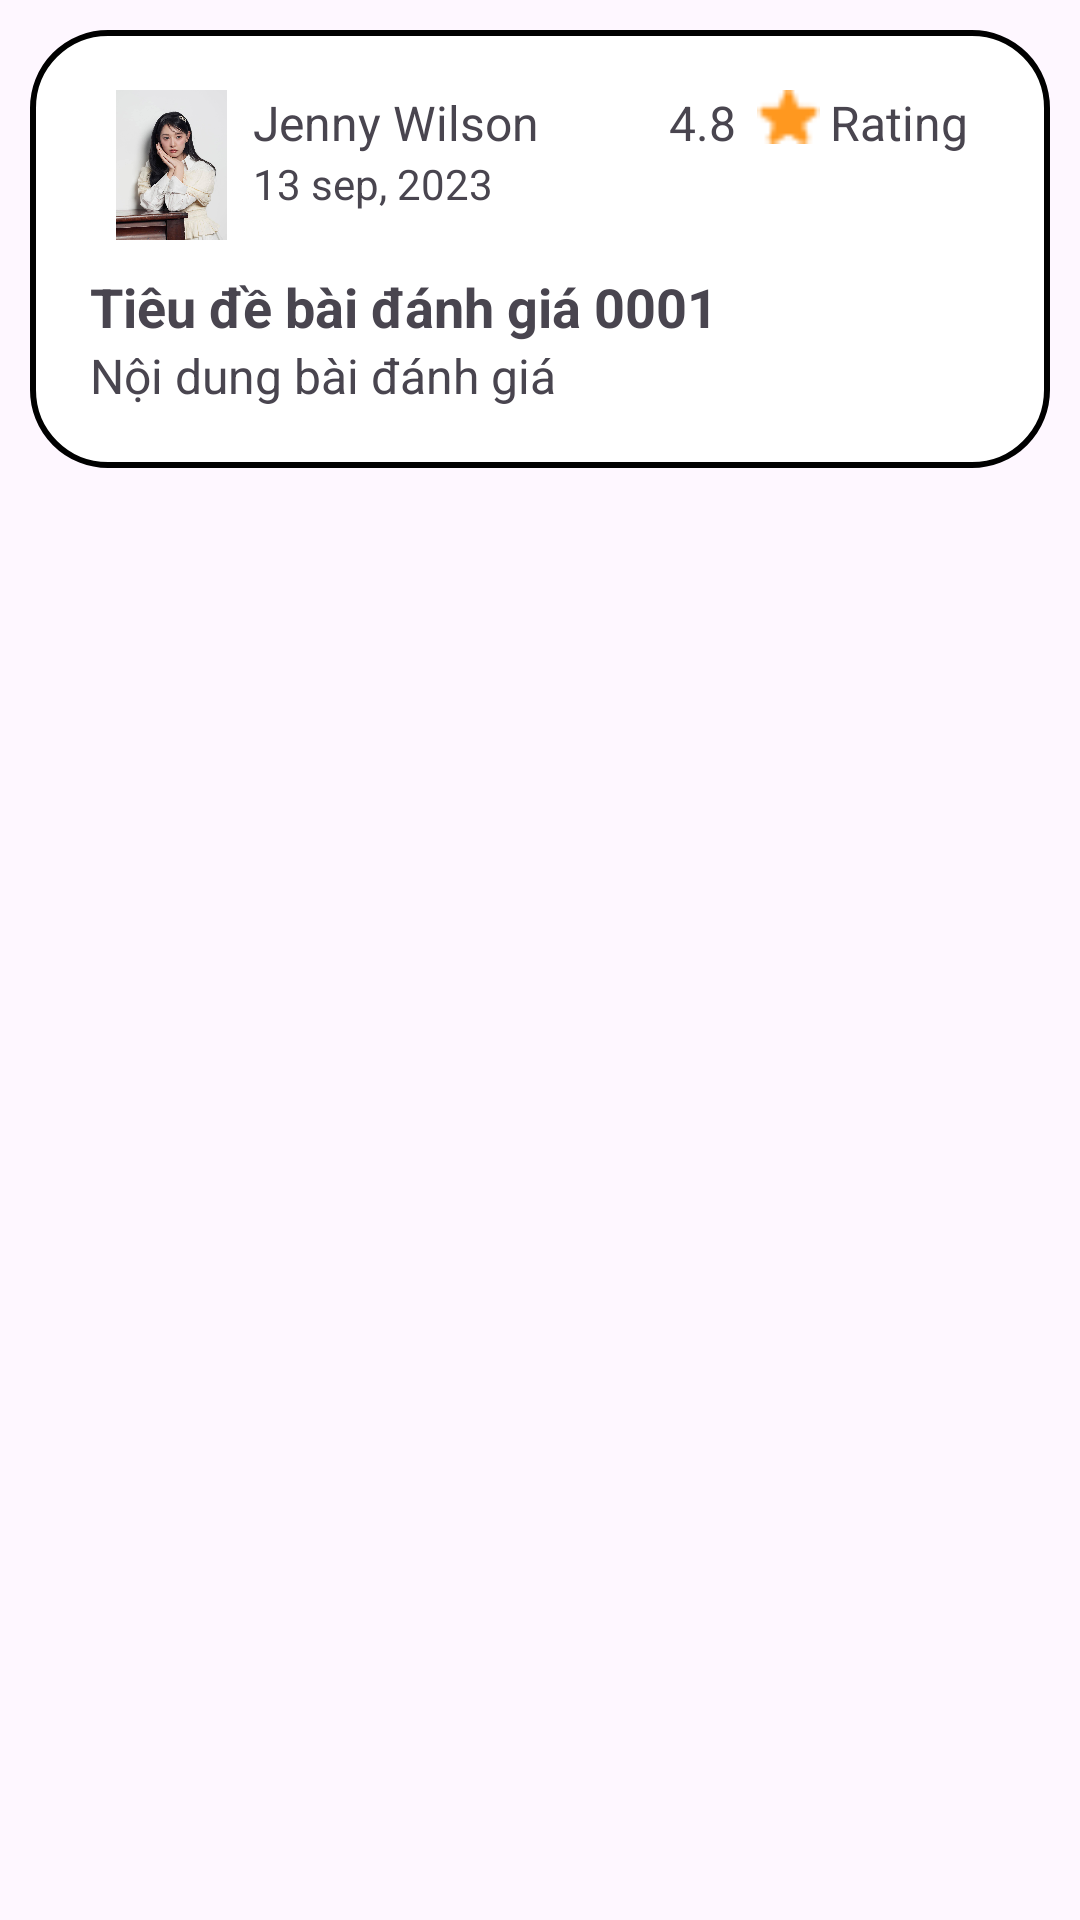

This screen was rendered from an Android layout file. Write that file and the resources it references.
<!-- AndroidManifest.xml: application theme Theme.Skinlab -->
<!-- res/layout/forum_item_layout.xml -->
<?xml version="1.0" encoding="utf-8"?>

<androidx.constraintlayout.widget.ConstraintLayout xmlns:android="http://schemas.android.com/apk/res/android"
    android:layout_width="match_parent"
    android:layout_height="match_parent"
    xmlns:app="http://schemas.android.com/apk/res-auto"
    android:padding="10dp">

    <LinearLayout
        android:id="@+id/llbiglayout"
        android:layout_width="match_parent"
        android:layout_height="wrap_content"
        android:orientation="vertical"
        app:layout_constraintStart_toStartOf="parent"
        app:layout_constraintTop_toTopOf="parent"
        android:padding="20dp"
        android:background="@drawable/border">

        <LinearLayout
            android:id="@+id/llsubinfo"
            android:layout_width="match_parent"
            android:layout_height="wrap_content"
            android:orientation="horizontal"
            android:weightSum="10"
            app:layout_constraintStart_toStartOf="parent"
            app:layout_constraintTop_toTopOf="parent">

            <ImageView
                android:id="@+id/imvAvatar"
                android:layout_width="40dp"
                android:layout_height="50dp"
                android:layout_weight="2"
                android:background="@drawable/circle_shape"
                android:src="@drawable/avatar3" />

            <LinearLayout
                android:layout_width="wrap_content"
                android:layout_height="wrap_content"
                android:orientation="vertical"
                android:layout_weight="6">

                <TextView
                    android:id="@+id/txtUserName"
                    android:layout_width="wrap_content"
                    android:layout_height="wrap_content"
                    android:textSize="16sp"
                    android:text="Jenny Wilson" />

                <TextView
                    android:id="@+id/txtDate"
                    android:layout_width="wrap_content"
                    android:layout_height="wrap_content"
                    android:text="13 sep, 2023" />
            </LinearLayout>

            <TextView
                android:layout_weight=".5"
                android:id="@+id/txtRating"
                android:layout_width="wrap_content"
                android:layout_height="wrap_content"
                android:text="4.8"
                android:textSize="16sp"/>

            <ImageView
                android:layout_width="24dp"
                android:layout_height="18dp"
                android:src="@drawable/star"
                android:layout_weight=".5" />
            <TextView
                android:layout_width="wrap_content"
                android:layout_height="wrap_content"
                android:text="Rating"
                android:textSize="16sp"
                android:layout_gravity="end"
                android:layout_weight="1"/>


        </LinearLayout>

        <TextView
            android:id="@+id/txtReviewTitle"
            android:layout_width="wrap_content"
            android:layout_height="wrap_content"
            android:layout_marginTop="10dp"
            android:text="Tiêu đề bài đánh giá 0001"
            android:textSize="18sp"
            android:textStyle="bold"
            app:layout_constraintTop_toBottomOf="@+id/llsubinfo"/>

        <TextView
            android:id="@+id/txtReviewContent"
            android:layout_width="wrap_content"
            android:layout_height="wrap_content"
            android:text="Nội dung bài đánh giá"
            android:textSize="16dp"
            app:layout_constraintStart_toStartOf="parent"
            app:layout_constraintTop_toTopOf="parent"
            app:layout_constraintTop_toBottomOf="@+id/txtReviewTitle"/>

    </LinearLayout>

</androidx.constraintlayout.widget.ConstraintLayout>
<!-- resources referenced by this layout -->
<resources>
  <!-- drawable avatar3: png bitmap (drawable, 126146 bytes) -->
  <!-- drawable border (drawable) -->
  <shape xmlns:android="http://schemas.android.com/apk/res/android"
      android:shape="rectangle">
      <solid android:color="#FFFFFF"/> 
      <stroke
          android:width="2dp"
          android:color="#000000" />
      <corners android:radius="25dp"/>
  </shape>
  <!-- drawable circle_shape (drawable) -->
  <shape xmlns:android="http://schemas.android.com/apk/res/android"
      android:shape="oval">
      <solid android:color="@android:color/transparent"/>
      <stroke
          android:width="65dp"
          android:color="#000000"/>
  </shape>
  <!-- drawable star: png bitmap (drawable, 342 bytes) -->
  <style name="Theme.Skinlab" parent="Base.Theme.Skinlab" />
  <style name="Base.Theme.Skinlab" parent="Theme.Material3.DayNight.NoActionBar">
          
          
      </style>
</resources>
